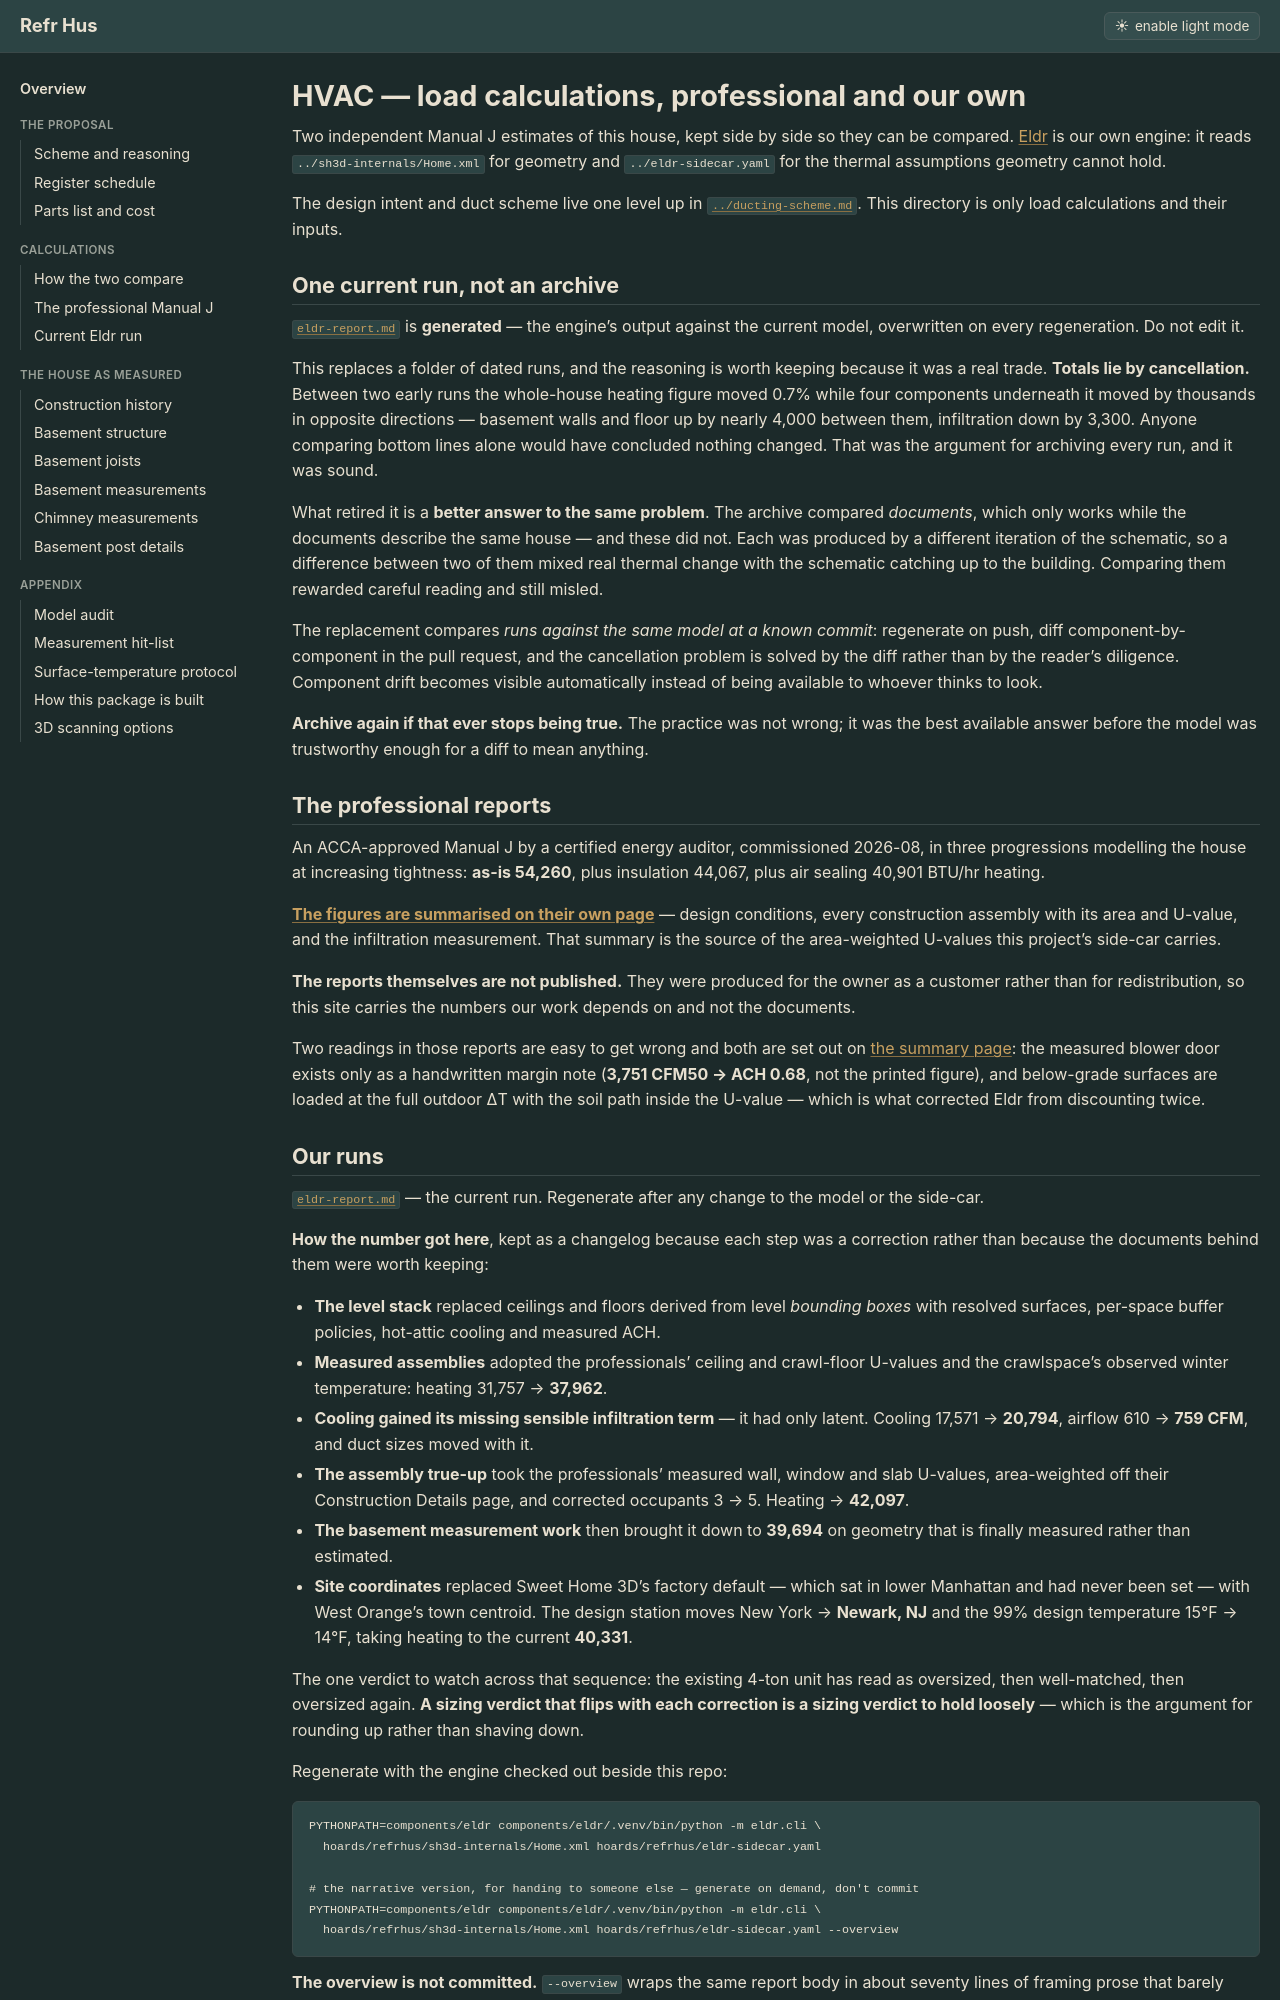

repository: SiliconSaga/refrhus · page: hvac/index.html · generator: jekyll

# HVAC — load calculations, professional and our own

Two independent Manual J estimates of this house, kept side by side so they can be compared. [Eldr](https://github.com/SiliconSaga/eldr) is our own engine: it reads `../sh3d-internals/Home.xml` for geometry and `../eldr-sidecar.yaml` for the thermal assumptions geometry cannot hold.

The design intent and duct scheme live one level up in [`../ducting-scheme.md`](../ducting-scheme.md). This directory is only load calculations and their inputs.

## One current run, not an archive

[`eldr-report.md`](eldr-report.md) is **generated** — the engine's output against the current model, overwritten on every regeneration. Do not edit it.

This replaces a folder of dated runs, and the reasoning is worth keeping because it was a real trade. **Totals lie by cancellation.** Between two early runs the whole-house heating figure moved 0.7% while four components underneath it moved by thousands in opposite directions — basement walls and floor up by nearly 4,000 between them, infiltration down by 3,300. Anyone comparing bottom lines alone would have concluded nothing changed. That was the argument for archiving every run, and it was sound.

What retired it is a **better answer to the same problem**. The archive compared *documents*, which only works while the documents describe the same house — and these did not. Each was produced by a different iteration of the schematic, so a difference between two of them mixed real thermal change with the schematic catching up to the building. Comparing them rewarded careful reading and still misled.

The replacement compares *runs against the same model at a known commit*: regenerate on push, diff component-by-component in the pull request, and the cancellation problem is solved by the diff rather than by the reader's diligence. Component drift becomes visible automatically instead of being available to whoever thinks to look.

**Archive again if that ever stops being true.** The practice was not wrong; it was the best available answer before the model was trustworthy enough for a diff to mean anything.

## The professional reports

An ACCA-approved Manual J by a certified energy auditor, commissioned 2026-08, in three progressions modelling the house at increasing tightness: **as-is 54,260**, plus insulation 44,067, plus air sealing 40,901 BTU/hr heating.

**[The figures are summarised on their own page](professional-manual-j.md)** — design conditions, every construction assembly with its area and U-value, and the infiltration measurement. That summary is the source of the area-weighted U-values this project's side-car carries.

**The reports themselves are not published.** They were produced for the owner as a customer rather than for redistribution, so this site carries the numbers our work depends on and not the documents.

Two readings in those reports are easy to get wrong and both are set out on [the summary page](professional-manual-j.md): the measured blower door exists only as a handwritten margin note (**3,751 CFM50 → ACH 0.68**, not the printed figure), and below-grade surfaces are loaded at the full outdoor ΔT with the soil path inside the U-value — which is what corrected Eldr from discounting twice.
